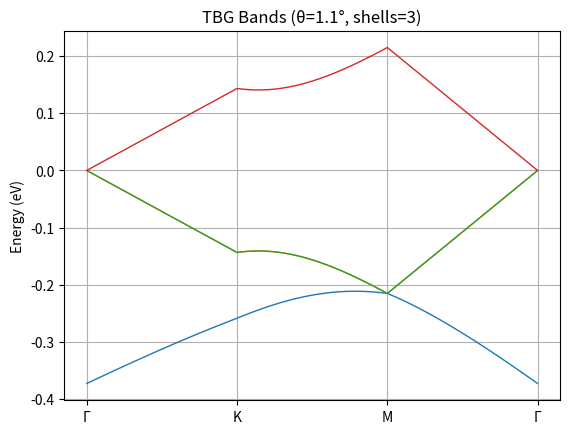

The matplotlib source for this figure:
# Dimensionless Bistritzer-MacDonald Model for Twisted Bilayer Graphene
# Geometry, basis setup, dimensionless Hamiltonian, band plotting, validation

import numpy as np
import matplotlib.pyplot as plt
from scipy.linalg import eigh

# --- Physical constants and input parameters ---
a = 2.46e-10             # graphene lattice constant [m]
v_F = 1e6                # Fermi velocity [m/s]
hbar = 6.582119569e-16   # Planck's constant over 2π [eV·s]

# Twist angle
theta_deg = 1.1
theta = np.deg2rad(theta_deg)

# Tunneling amplitudes (eV), realistic ratio for relaxation
w0 = 0.0784  # AA coupling
w1 = 0.110   # AB/BA coupling

# --- Derived moiré scales ---
k_theta = (4*np.pi/(3*a)) * 2*np.sin(theta/2)  # moiré momentum scale [1/m]
E0 = hbar * v_F * k_theta                        # energy scale [eV]
print(f"Energy scale E0 = {E0:.3f} eV")

# Dimensionless tunneling
w0_dim = w0 / E0
w1_dim = w1 / E0

# Rotation matrix
def R(angle):
    c,s = np.cos(angle), np.sin(angle)
    return np.array([[c, -s],[s, c]])

# Dirac K-point magnitude and dimensionless q vectors
K_mag = 4*np.pi/(3*a)
q1 = (R(-theta/2) @ np.array([0, K_mag]) - R(+theta/2) @ np.array([0, K_mag])) / k_theta
q2 = (R(-theta/2) @ np.array([K_mag*np.sqrt(3)/2, -K_mag/2]) - R(+theta/2) @ np.array([K_mag*np.sqrt(3)/2, -K_mag/2])) / k_theta
q3 = (R(-theta/2) @ np.array([-K_mag*np.sqrt(3)/2, -K_mag/2]) - R(+theta/2) @ np.array([-K_mag*np.sqrt(3)/2, -K_mag/2])) / k_theta
q_vecs = [q1, q2, q3]

# Pauli matrices
sigma0 = np.eye(2)
sigma_x = np.array([[0,1],[1,0]])
sigma_y = np.array([[0,-1j],[1j,0]])

# Build dimensionless tunneling matrices T_j
phis = [np.arctan2(q[1], q[0]) for q in q_vecs]
T_mats = [w0_dim*sigma0 + w1_dim*(np.cos(phi)*sigma_x + np.sin(phi)*sigma_y) for phi in phis]

# Derived physical moiré reciprocal magnitude
L_m = a / (2 * np.sin(theta/2))                 # moiré period [m]
Gm_phys = 4 * np.pi / (np.sqrt(3) * L_m)        # physical moiré G magnitude [1/m]

# Generate G-vectors in physical units, then convert to dimensionless by dividing by k_theta
def generate_G_vectors_physical(shells=3):
    b1_phys = Gm_phys * np.array([np.sqrt(3)/2, 1/2])
    b2_phys = Gm_phys * np.array([0, 1])
    Gs = []
    for i in range(-shells, shells+1):
        for j in range(-shells, shells+1):
            Gs.append(i*b1_phys + j*b2_phys)
    return np.array(Gs)

# generate physical G-vectors then scale to dimensionless
G_vectors_phys = generate_G_vectors_physical(shells=3)
G_vectors = G_vectors_phys / k_theta
N = len(G_vectors)
print(f"Dimensionless basis size N = {N}")
G_vectors = G_vectors_phys / k_theta
N = len(G_vectors)
print(f"Dimensionless basis size N = {N}")
N = len(G_vectors)
print(f"Dimensionless basis size N = {N}")

# Build dimensionless Hamiltonian H(k)
def build_Hk(k_vec, G_vectors):
    N = len(G_vectors)
    dim = 4*N
    H = np.zeros((dim, dim), dtype=complex)
    # intralayer Dirac terms
    for m, G in enumerate(G_vectors):
        idx = 4*m
        k_top = R(+theta/2) @ (k_vec - G)
        k_bot = R(-theta/2) @ (k_vec - G)
        H0_top = k_top[0]*sigma_x + k_top[1]*sigma_y
        H0_bot = k_bot[0]*sigma_x + k_bot[1]*sigma_y
        H[idx:idx+2, idx:idx+2]     = H0_top
        H[idx+2:idx+4, idx+2:idx+4] = H0_bot
    # interlayer T_j couplings
    for m, G in enumerate(G_vectors):
        for j, q in enumerate(q_vecs):
            target = G + q
            diffs = G_vectors - target[np.newaxis,:]
            dist = np.linalg.norm(diffs, axis=1)
            m2 = np.argmin(dist)
            if dist[m2] < 1e-6:
                i1, i2 = 4*m, 4*m2
                H[i1:i1+2,   i2+2:i2+4] = T_mats[j]
                H[i2+2:i2+4, i1:i1+2]   = T_mats[j].conj().T
    return H

# High-symmetry k-path Γ→K→M→Γ in dimensionless units
def high_symmetry_path(num_k=60):
    Gpt = np.array([0,0])
    Kpt = np.array([2/3, 0])
    Mpt = np.array([1/2, np.sqrt(3)/2])
    path = []
    for start, end in [(Gpt, Kpt), (Kpt, Mpt), (Mpt, Gpt)]:
        for t in np.linspace(0,1,num_k,endpoint=False):
            path.append((1-t)*start + t*end)
    path.append(Gpt)
    return np.array(path)

k_path = high_symmetry_path()

# Compute band structure (dimensionless)
bands_dim = np.zeros((len(k_path), 4*N))
for i, kpt in enumerate(k_path):
    ev, _ = eigh(build_Hk(kpt, G_vectors))
    bands_dim[i,:] = np.sort(np.real(ev))

# Convert to eV
bands = E0 * bands_dim

# Plot lowest few moiré bands\plt.figure(figsize=(8,6))
for n in range(2*N-3, 2*N+1):  # plot the four central bands
    plt.plot(bands[:, n], lw=1)
plt.xticks([0,60,120,180], ["Γ","K","M","Γ"])
plt.ylabel("Energy (eV)")
plt.title(f"TBG Bands (θ={theta_deg}°, shells=3)")
plt.grid(True)
plt.show()

# --- Validation ---
def flat_band_indices(N):
    mid = 2*N
    return mid-1, mid

def flat_band_bandwidth(bands):
    i1, i2 = flat_band_indices(N)
    return np.max(bands[:,i2] - bands[:,i1])

def gap_at_K(bands):
    i1, i2 = flat_band_indices(N)
    idx_K = len(k_path)//3
    return bands[idx_K, i2+1] - bands[idx_K, i2]

def particle_hole_error(bands):
    errs = bands + bands[:, ::-1]
    return np.max(np.abs(errs))

bw   = flat_band_bandwidth(bands)
gapK = gap_at_K(bands)
symm = particle_hole_error(bands)
print(f"Flat-band bandwidth: {bw*1000:.1f} meV")
print(f"Gap above flat bands at K: {gapK*1000:.1f} meV")
print(f"Particle-hole symmetry error: {symm*1000:.1f} meV")